Run: headless pygame with SDL's dummy video driver; simulated clock (each Clock.tick advances the game by its frame time, no real sleeping); random seed 0; keys injected as events and as key.get_pressed() state; no mouse input.
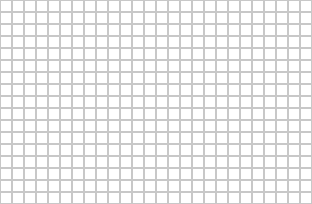
Frame 1 of 4 · flips 1–60 · no input
Frame 2 of 4 · flips 61–180 · tapped SPACE, RETURN · held RIGHT (→), D · screen unchanged from frame 1, image omitted
Frame 3 of 4 · flips 181–300 · held DOWN (↓), S · screen unchanged from frame 2, image omitted
Frame 4 of 4 · flips 301–420 · held LEFT (←), A, UP (↑), W · screen unchanged from frame 3, image omitted

The pygame program that drew these frames:

import pygame
import sys

# Inicializar Pygame
pygame.init()

# Configuración de la pantalla
CELL_SIZE = 12
COLS = 26
ROWS = 17
WIDTH = COLS * CELL_SIZE
HEIGHT = ROWS * CELL_SIZE
screen = pygame.display.set_mode((WIDTH, HEIGHT))
pygame.display.set_caption('Cuadrícula de matrices 12x12')

# Colores
WHITE = (255, 255, 255)
BLACK = (0, 0, 0)
GRAY = (200, 200, 200)

# Bucle principal
running = True
while running:
    for event in pygame.event.get():
        if event.type == pygame.QUIT:
            running = False

    # Dibujar el fondo
    screen.fill(WHITE)

    # Dibujar la cuadrícula
    for row in range(ROWS):
        for col in range(COLS):
            rect = pygame.Rect(col * CELL_SIZE, row * CELL_SIZE, CELL_SIZE, CELL_SIZE)
            pygame.draw.rect(screen, GRAY, rect, 1)

    # Actualizar la pantalla
    pygame.display.flip()

# Salir de Pygame
pygame.quit()
sys.exit()
